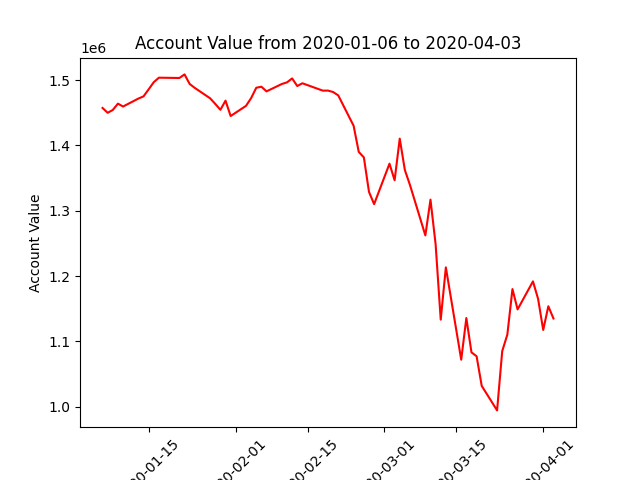

Source data for this figure (header and first rows):
datadate, account_value
20200106, 1457385
20200107, 1450003
20200108, 1454315
20200109, 1464009
20200110, 1459585
20200113, 1471797
20200114, 1475151
20200115, 1485948
20200116, 1496885
20200117, 1503744
20200121, 1503281
20200122, 1508774
20200123, 1494154
20200124, 1488097
20200127, 1472150
20200128, 1463555
20200129, 1454577
20200130, 1468578
20200131, 1445044
20200203, 1460619
20200204, 1472540
20200205, 1488329
20200206, 1489916
20200207, 1482796
20200210, 1494112
20200211, 1496580
20200212, 1502614
20200213, 1490974
20200214, 1495199
20200218, 1483870
20200219, 1484001
20200220, 1481769
20200221, 1476622
20200224, 1430093
20200225, 1390153
20200226, 1381666
20200227, 1328902
20200228, 1310134
20200302, 1372083
20200303, 1346710
20200304, 1410388
20200305, 1362365
20200306, 1339411
20200309, 1262280
20200310, 1317039
20200311, 1248919
20200312, 1133313
20200313, 1213316
20200316, 1072002
20200317, 1135754
20200318, 1083187
20200319, 1077232
20200320, 1031902
20200323, 994356
20200324, 1085057
20200325, 1110415
20200326, 1180136
20200327, 1148975
20200330, 1191872
20200331, 1165175
... 3 more rows
